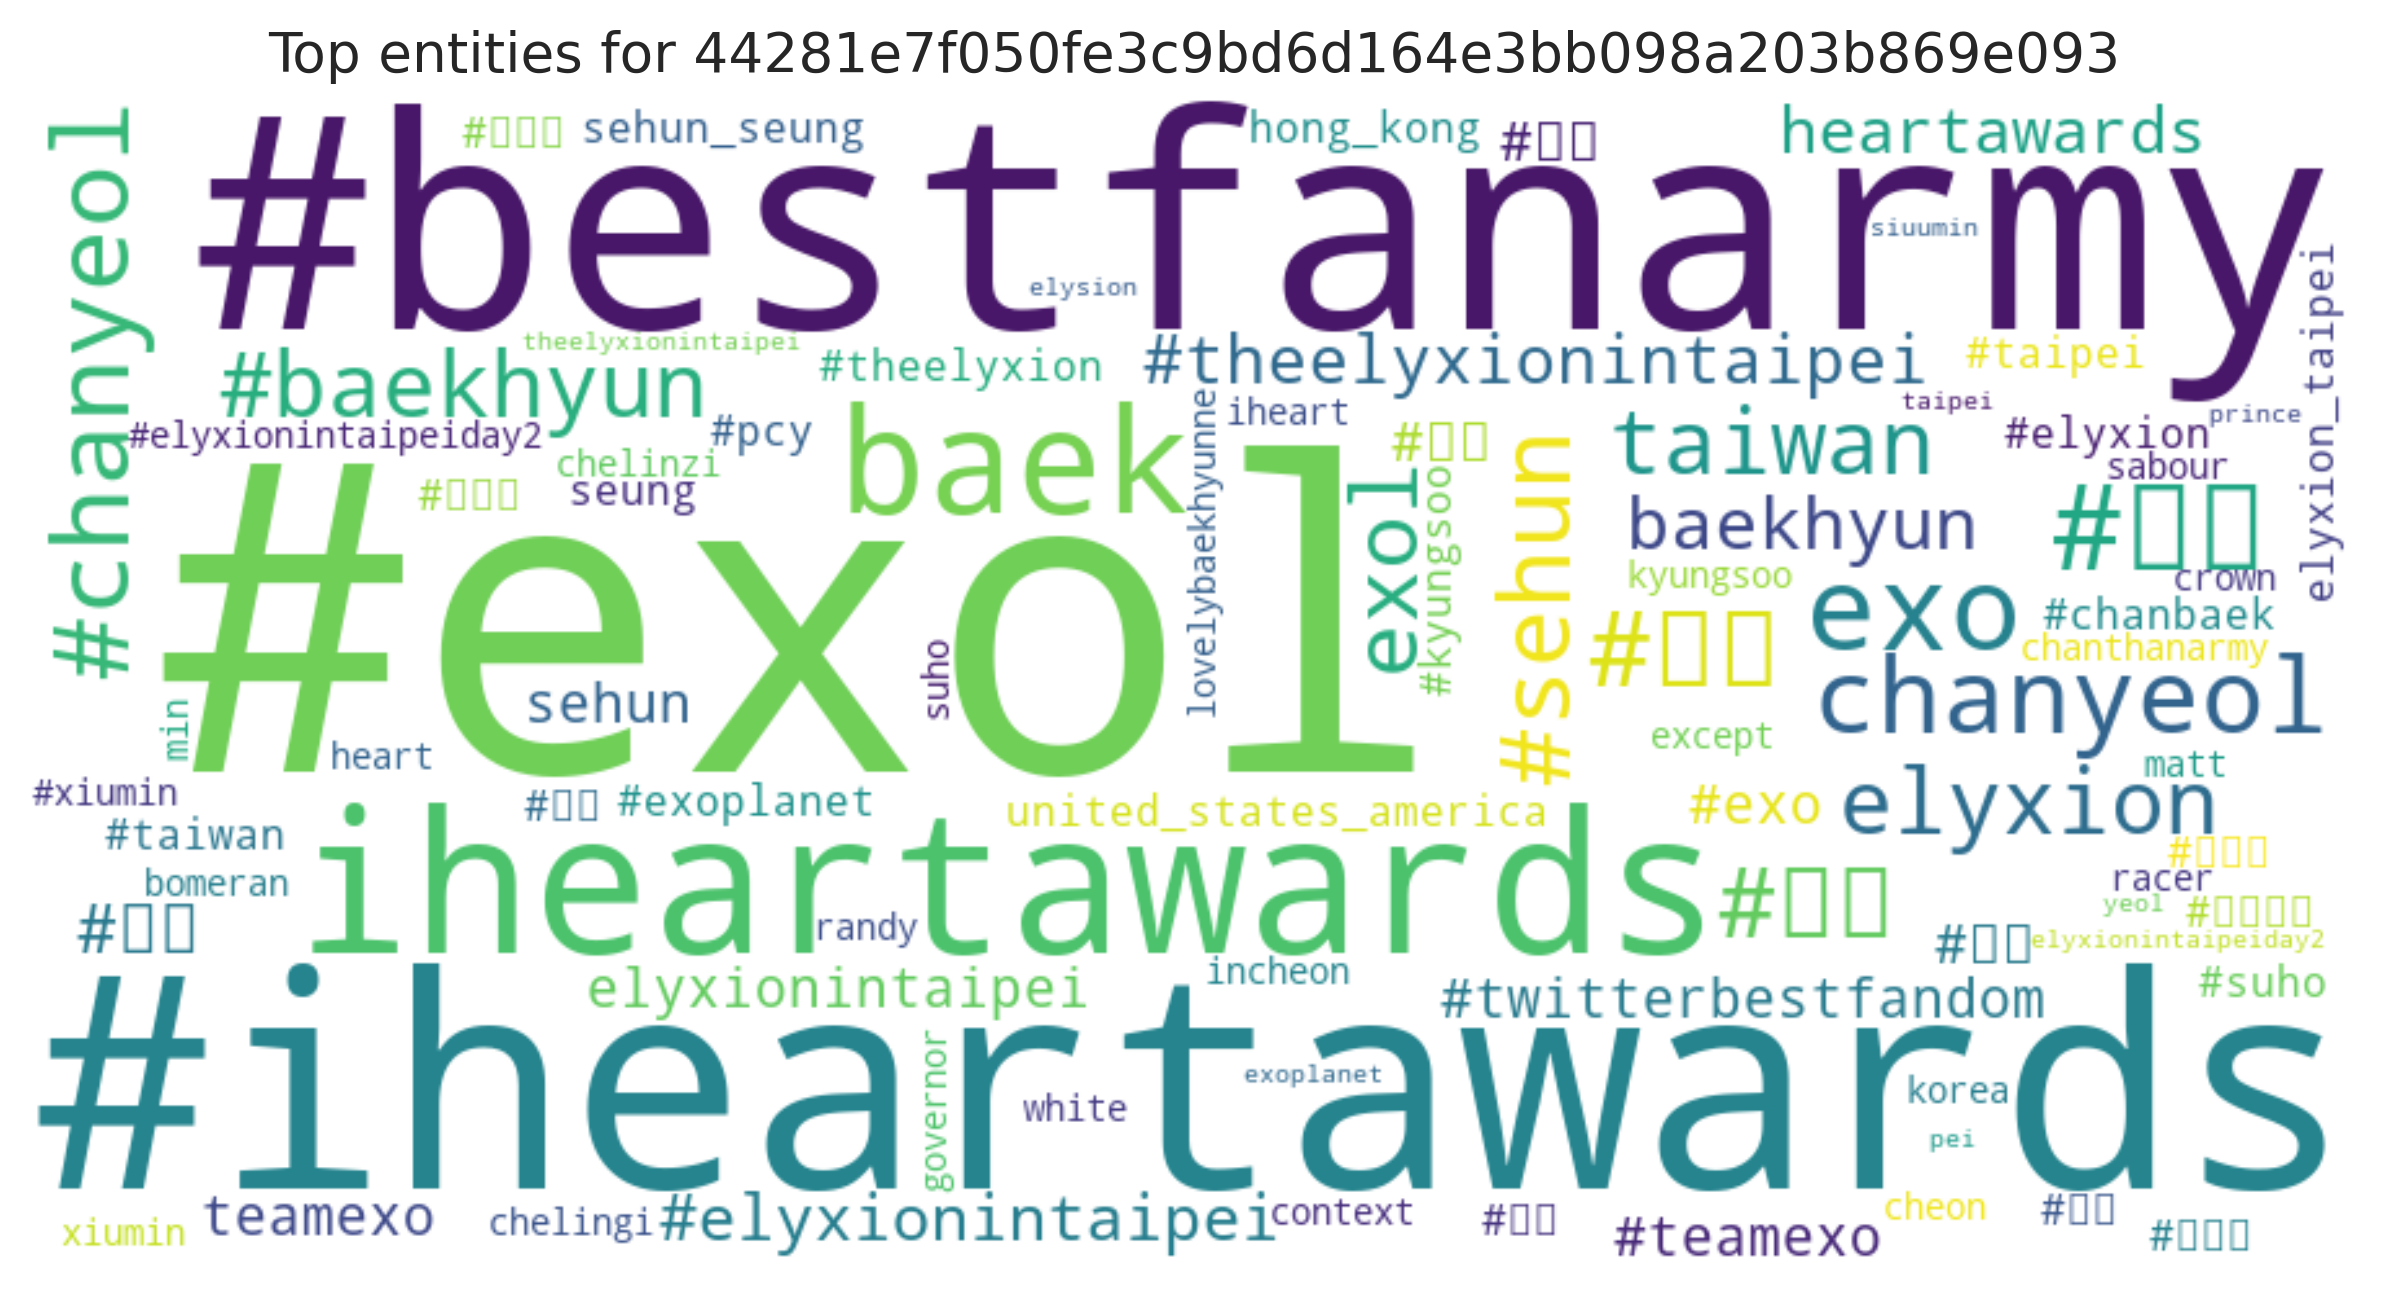

Source data for this figure (header and first rows):
entity, count
#exol, 92
#iheartawards, 90
#bestfanarmy, 90
iheartawards, 29
baek, 14
#찬열, 9
exo, 9
chanyeol, 7
#chanyeol, 7
#백현, 7
#sehun, 6
#세훈, 6
#baekhyun, 5
elyxion, 5
taiwan, 5
exol, 5
baekhyun, 3
#theelyxionintaipei, 3
#엑소, 3
#elyxionintaipei, 3
heartawards, 3
#찬백, 2
#teamexo, 2
#exo, 2
teamexo, 2
sehun, 2
elyxionintaipei, 2
#경수, 2
#디오, 2
#twitterbestfandom, 2
#セフン, 1
#吴世勋, 1
#박찬열, 1
#kyungsoo, 1
#chanbaek, 1
#theelyxion, 1
#시우민, 1
#pcy, 1
#taipei, 1
#taiwan, 1
#台灣四巡, 1
#燦烈, 1
#elyxion, 1
#伯賢, 1
#exoplanet, 1
seung, 1
united_states_america, 1
hong_kong, 1
sehun_seung, 1
elyxion_taipei, 1
#suho, 1
#준면, 1
#elyxionintaipeiday2, 1
#xiumin, 1
lovelybaekhyunne, 1
white, 1
kyungsoo, 1
context, 1
heart, 1
matt, 1
... 26 more rows
